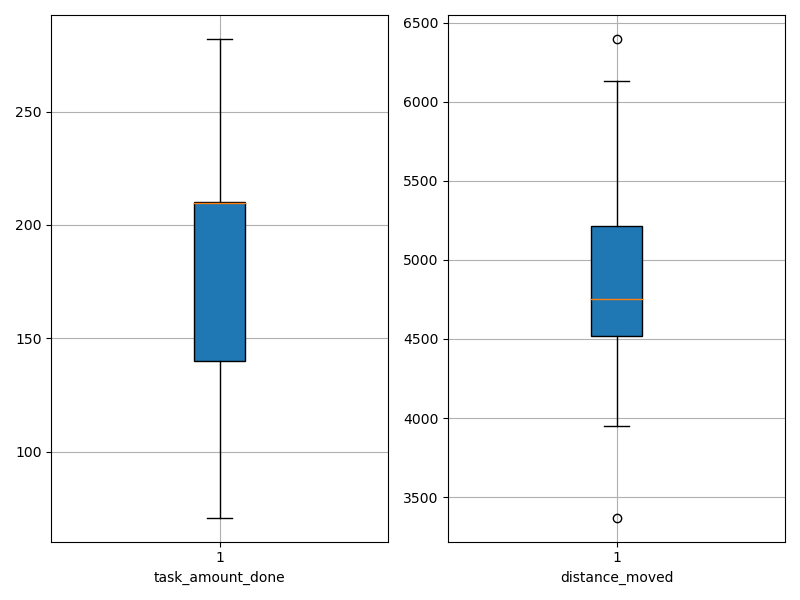

The file beside this chart, header and first rows:
agent_id, task_amount_done, distance_moved
0, 210.0, 4920
1, 210.0, 4615
2, 210.0, 4726
3, 210.0, 4486
4, 71.0, 4336
5, 207.0, 5834
6, 140.0, 4755
7, 139.0, 4818
8, 139.0, 3370
9, 139.0, 5050
10, 207.0, 6396
11, 211.0, 6133
12, 209.0, 4755
13, 142.0, 4056
14, 212.0, 5713
15, 282.0, 4527
16, 211.0, 3949
17, 210.0, 5739
18, 140.0, 4834
19, 211.0, 4725
